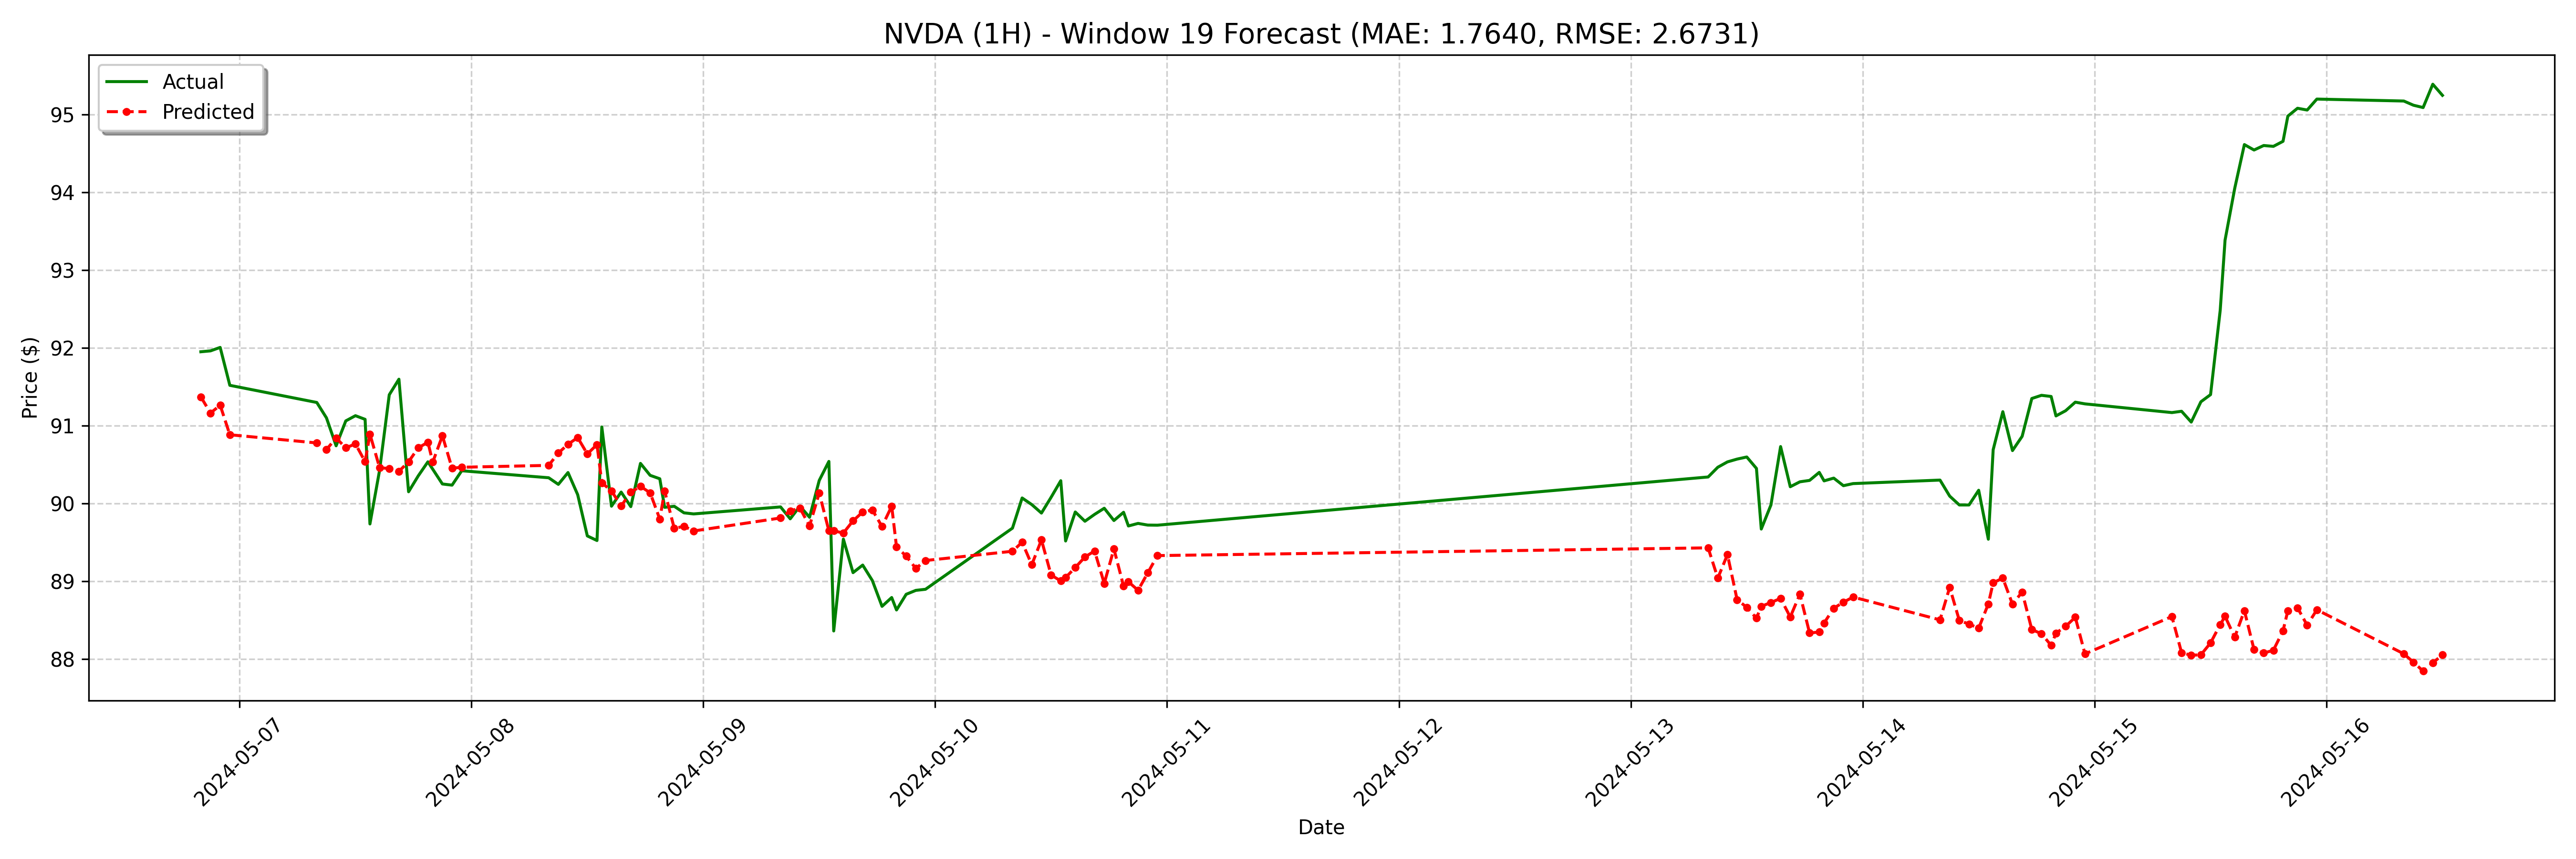

The table this chart was drawn from, first rows:
date, actual, forecast
2024-05-06 20:00:00, 91.95, 91.37
2024-05-06 21:00:00, 91.96, 91.16
2024-05-06 22:00:00, 92.01, 91.26
2024-05-06 23:00:00, 91.52, 90.88
2024-05-07 08:00:00, 91.3, 90.78
2024-05-07 09:00:00, 91.1, 90.69
2024-05-07 10:00:00, 90.74, 90.84
2024-05-07 11:00:00, 91.06, 90.71
2024-05-07 12:00:00, 91.13, 90.77
2024-05-07 13:00:00, 91.08, 90.54
2024-05-07 13:30:00, 89.74, 90.89
2024-05-07 14:30:00, 90.43, 90.46
2024-05-07 15:30:00, 91.4, 90.45
2024-05-07 16:30:00, 91.6, 90.41
2024-05-07 17:30:00, 90.15, 90.54
2024-05-07 18:30:00, 90.35, 90.71
2024-05-07 19:30:00, 90.53, 90.79
2024-05-07 20:00:00, 90.44, 90.53
2024-05-07 21:00:00, 90.25, 90.87
2024-05-07 22:00:00, 90.23, 90.45
2024-05-07 23:00:00, 90.42, 90.47
2024-05-08 08:00:00, 90.33, 90.49
2024-05-08 09:00:00, 90.25, 90.65
2024-05-08 10:00:00, 90.4, 90.76
2024-05-08 11:00:00, 90.11, 90.85
2024-05-08 12:00:00, 89.58, 90.64
2024-05-08 13:00:00, 89.52, 90.76
2024-05-08 13:30:00, 90.98, 90.26
2024-05-08 14:30:00, 89.96, 90.16
2024-05-08 15:30:00, 90.15, 89.97
2024-05-08 16:30:00, 89.96, 90.14
2024-05-08 17:30:00, 90.51, 90.22
2024-05-08 18:30:00, 90.36, 90.14
2024-05-08 19:30:00, 90.32, 89.8
2024-05-08 20:00:00, 89.95, 90.16
2024-05-08 21:00:00, 89.96, 89.68
2024-05-08 22:00:00, 89.88, 89.71
2024-05-08 23:00:00, 89.87, 89.65
2024-05-09 08:00:00, 89.95, 89.81
2024-05-09 09:00:00, 89.8, 89.9
2024-05-09 10:00:00, 89.97, 89.94
2024-05-09 11:00:00, 89.82, 89.71
2024-05-09 12:00:00, 90.3, 90.13
2024-05-09 13:00:00, 90.54, 89.65
2024-05-09 13:30:00, 88.36, 89.65
2024-05-09 14:30:00, 89.54, 89.62
2024-05-09 15:30:00, 89.11, 89.78
2024-05-09 16:30:00, 89.21, 89.89
2024-05-09 17:30:00, 89.01, 89.92
2024-05-09 18:30:00, 88.68, 89.7
2024-05-09 19:30:00, 88.79, 89.96
2024-05-09 20:00:00, 88.63, 89.44
2024-05-09 21:00:00, 88.83, 89.32
2024-05-09 22:00:00, 88.88, 89.16
2024-05-09 23:00:00, 88.9, 89.27
2024-05-10 08:00:00, 89.68, 89.38
2024-05-10 09:00:00, 90.07, 89.5
2024-05-10 10:00:00, 89.98, 89.21
2024-05-10 11:00:00, 89.88, 89.53
2024-05-10 12:00:00, 90.08, 89.08
... 68 more rows
